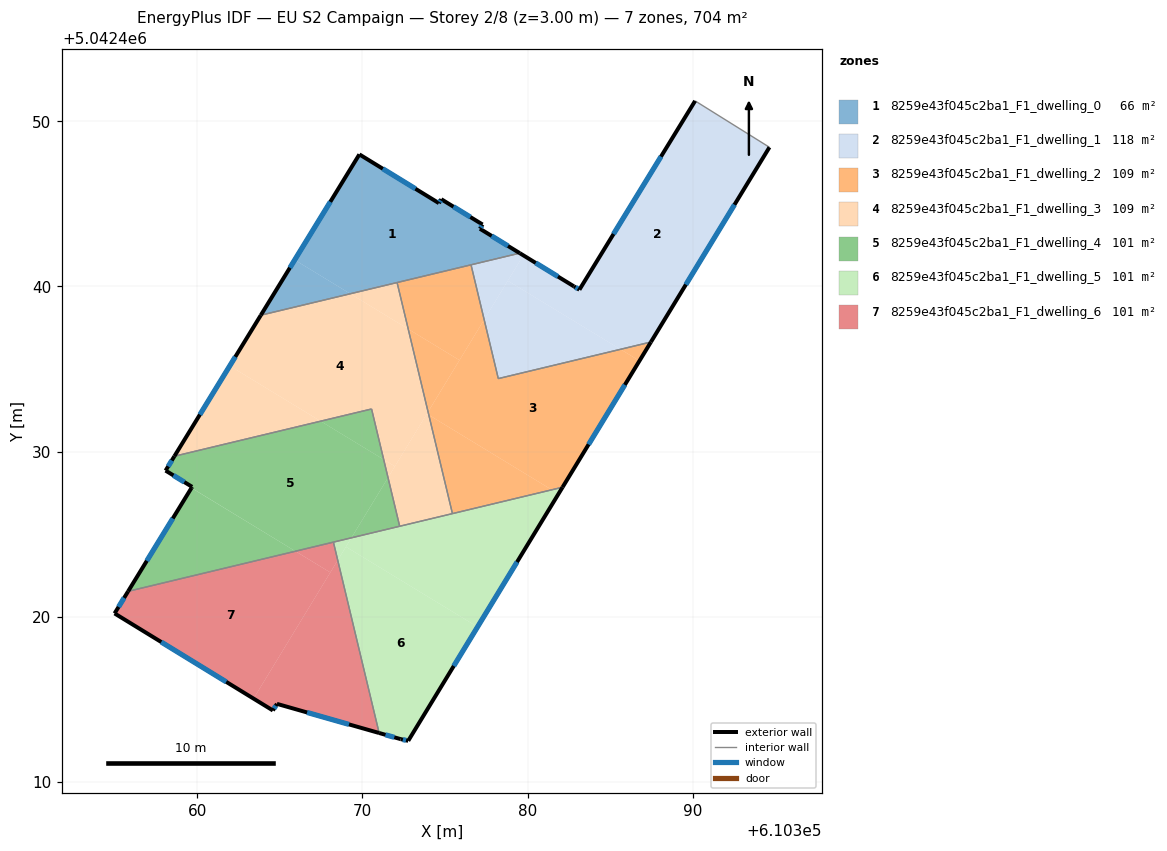
=== STOREY PLAN SPEC (per zone: floor XY polygon, exterior-wall plan segments, windows/doors) ===
zone 1: 8259e43f045c2ba1_F1_dwelling_0  (66.0 m²)
  floor: (610377.27, 5042443.75) (610377.11, 5042443.49) (610379.52, 5042442.01) (610369.27, 5042439.56) (610365.90, 5042441.61) (610369.81, 5042448.00) (610374.63, 5042445.04) (610374.77, 5042445.28)
  floor: (610369.27, 5042439.56) (610363.85, 5042438.26) (610365.90, 5042441.61)
  exterior wall: (610377.27, 5042443.75) – (610374.77, 5042445.28)  [2.9 m]
    window: (610376.53, 5042444.20) – (610375.51, 5042444.83)  [1.5 m²]
  exterior wall: (610377.11, 5042443.49) – (610377.27, 5042443.75)  [0.3 m]
    window: (610377.16, 5042443.57) – (610377.22, 5042443.67)  [0.2 m²]
  exterior wall: (610379.53, 5042442.01) – (610377.11, 5042443.49)  [2.8 m]
    window: (610378.81, 5042442.45) – (610377.83, 5042443.06)  [1.4 m²]
  exterior wall: (610369.81, 5042448.00) – (610363.85, 5042438.26)  [11.4 m]
    window: (610368.05, 5042445.12) – (610365.61, 5042441.13)  [5.8 m²]
  exterior wall: (610374.63, 5042445.04) – (610369.81, 5042448.00)  [5.6 m]
    window: (610373.21, 5042445.91) – (610371.23, 5042447.12)  [2.8 m²]
  exterior wall: (610374.77, 5042445.28) – (610374.63, 5042445.04)  [0.3 m]
    window: (610374.73, 5042445.21) – (610374.67, 5042445.11)  [0.1 m²]
  interior walls: 3
zone 2: 8259e43f045c2ba1_F1_dwelling_1  (117.8 m²)
  floor: (610394.64, 5042448.43) (610387.47, 5042436.63) (610385.62, 5042436.19) (610378.80, 5042440.34) (610379.74, 5042441.88) (610382.80, 5042440.00) (610383.14, 5042439.80) (610390.14, 5042451.23)
  floor: (610385.62, 5042436.19) (610378.22, 5042434.42) (610377.37, 5042437.99) (610378.80, 5042440.34)
  floor: (610379.74, 5042441.88) (610377.37, 5042437.99) (610376.57, 5042441.31) (610379.52, 5042442.01)
  exterior wall: (610382.80, 5042440.00) – (610379.53, 5042442.01)  [3.8 m]
    window: (610381.84, 5042440.60) – (610380.49, 5042441.42)  [1.9 m²]
  exterior wall: (610383.14, 5042439.80) – (610382.80, 5042440.00)  [0.4 m]
    window: (610383.04, 5042439.86) – (610382.90, 5042439.95)  [0.2 m²]
  exterior wall: (610390.14, 5042451.23) – (610383.14, 5042439.80)  [13.4 m]
    window: (610388.08, 5042447.86) – (610385.20, 5042443.17)  [6.8 m²]
  exterior wall: (610387.47, 5042436.63) – (610394.64, 5042448.43)  [13.8 m]
    window: (610389.58, 5042440.11) – (610392.53, 5042444.95)  [7.0 m²]
  interior walls: 4
zone 3: 8259e43f045c2ba1_F1_dwelling_2  (109.2 m²)
  floor: (610385.62, 5042436.19) (610386.77, 5042435.49) (610382.12, 5042427.84) (610381.47, 5042427.69) (610374.02, 5042432.22) (610373.97, 5042432.41) (610377.37, 5042437.99) (610378.22, 5042434.42)
  floor: (610376.57, 5042441.31) (610377.37, 5042437.99) (610375.88, 5042435.53) (610372.77, 5042437.42) (610372.10, 5042440.24)
  floor: (610387.47, 5042436.63) (610386.77, 5042435.49) (610385.62, 5042436.19)
  floor: (610375.88, 5042435.53) (610373.97, 5042432.41) (610372.77, 5042437.42)
  floor: (610381.47, 5042427.69) (610375.45, 5042426.24) (610374.02, 5042432.22)
  exterior wall: (610382.12, 5042427.84) – (610387.47, 5042436.63)  [10.3 m]
    window: (610383.69, 5042430.44) – (610385.89, 5042434.04)  [5.2 m²]
  interior walls: 5
zone 4: 8259e43f045c2ba1_F1_dwelling_3  (109.2 m²)
  floor: (610372.77, 5042437.42) (610373.97, 5042432.41) (610371.96, 5042429.11) (610371.29, 5042429.52) (610370.55, 5042432.58) (610367.47, 5042431.84) (610361.97, 5042435.19) (610363.85, 5042438.26) (610369.27, 5042439.56)
  floor: (610371.96, 5042429.11) (610371.55, 5042428.42) (610371.29, 5042429.52)
  floor: (610367.47, 5042431.84) (610358.61, 5042429.72) (610361.97, 5042435.19)
  floor: (610372.10, 5042440.24) (610372.77, 5042437.42) (610369.27, 5042439.56)
  floor: (610374.02, 5042432.22) (610375.45, 5042426.24) (610372.25, 5042425.48) (610371.55, 5042428.42) (610373.90, 5042432.29)
  floor: (610373.97, 5042432.41) (610374.02, 5042432.22) (610373.90, 5042432.29) (610371.55, 5042428.42)
  exterior wall: (610363.85, 5042438.26) – (610358.61, 5042429.72)  [10.0 m]
    window: (610362.30, 5042435.74) – (610360.16, 5042432.24)  [5.1 m²]
  interior walls: 5
zone 5: 8259e43f045c2ba1_F1_dwelling_4  (100.5 m²)
  floor: (610371.29, 5042429.52) (610371.55, 5042428.42) (610369.33, 5042424.78) (610365.94, 5042423.97) (610359.65, 5042427.80) (610359.69, 5042427.86) (610358.08, 5042428.85) (610358.61, 5042429.72) (610367.47, 5042431.84)
  floor: (610370.55, 5042432.58) (610371.29, 5042429.52) (610367.47, 5042431.84)
  floor: (610365.94, 5042423.97) (610355.81, 5042421.54) (610359.65, 5042427.80)
  floor: (610371.55, 5042428.42) (610372.25, 5042425.48) (610369.33, 5042424.78)
  exterior wall: (610359.69, 5042427.86) – (610359.65, 5042427.80)  [0.1 m]
  exterior wall: (610358.08, 5042428.85) – (610359.69, 5042427.86)  [1.9 m]
    window: (610358.55, 5042428.56) – (610359.21, 5042428.15)  [1.0 m²]
  exterior wall: (610358.61, 5042429.72) – (610358.08, 5042428.85)  [1.0 m]
    window: (610358.46, 5042429.46) – (610358.24, 5042429.11)  [0.5 m²]
  exterior wall: (610359.65, 5042427.80) – (610355.81, 5042421.54)  [7.3 m]
    window: (610358.52, 5042425.95) – (610356.94, 5042423.39)  [3.7 m²]
  interior walls: 4
zone 6: 8259e43f045c2ba1_F1_dwelling_5  (100.5 m²)
  floor: (610376.97, 5042419.38) (610372.77, 5042412.49) (610372.31, 5042412.59) (610371.01, 5042412.96) (610368.50, 5042423.42) (610369.00, 5042424.24)
  floor: (610381.87, 5042427.44) (610376.97, 5042419.38) (610369.00, 5042424.24) (610369.33, 5042424.78) (610381.47, 5042427.69)
  floor: (610382.12, 5042427.84) (610381.87, 5042427.44) (610381.47, 5042427.69)
  floor: (610369.33, 5042424.78) (610368.50, 5042423.42) (610368.24, 5042424.52)
  exterior wall: (610372.77, 5042412.49) – (610382.12, 5042427.84)  [18.0 m]
    window: (610375.53, 5042417.02) – (610379.36, 5042423.31)  [9.1 m²]
  exterior wall: (610372.31, 5042412.59) – (610372.77, 5042412.49)  [0.5 m]
    window: (610372.45, 5042412.56) – (610372.64, 5042412.52)  [0.2 m²]
  exterior wall: (610371.01, 5042412.96) – (610372.31, 5042412.59)  [1.4 m]
    window: (610371.39, 5042412.85) – (610371.93, 5042412.70)  [0.7 m²]
  interior walls: 4
zone 7: 8259e43f045c2ba1_F1_dwelling_6  (100.5 m²)
  floor: (610368.05, 5042422.68) (610363.41, 5042415.04) (610354.99, 5042420.20) (610355.81, 5042421.54) (610365.94, 5042423.97)
  floor: (610368.50, 5042423.42) (610371.01, 5042412.96) (610364.82, 5042414.72) (610364.58, 5042414.33) (610363.41, 5042415.04)
  floor: (610368.24, 5042424.52) (610368.50, 5042423.42) (610368.05, 5042422.68) (610365.94, 5042423.97)
  exterior wall: (610354.99, 5042420.20) – (610364.58, 5042414.33)  [11.2 m]
    window: (610357.82, 5042418.47) – (610361.75, 5042416.06)  [5.7 m²]
  exterior wall: (610355.81, 5042421.54) – (610354.99, 5042420.20)  [1.6 m]
    window: (610355.57, 5042421.14) – (610355.23, 5042420.60)  [0.8 m²]
  exterior wall: (610364.82, 5042414.72) – (610371.01, 5042412.96)  [6.4 m]
    window: (610366.65, 5042414.20) – (610369.18, 5042413.48)  [3.2 m²]
  exterior wall: (610364.58, 5042414.33) – (610364.82, 5042414.72)  [0.5 m]
    window: (610364.65, 5042414.44) – (610364.75, 5042414.61)  [0.2 m²]
  interior walls: 2

=== DERIVED (storey summary) ===
Building: EU S2 Campaign
Storey: 2 of 8  (floor level z = 3.00 m)
Storey gross floor area: 703.7 m²
Zones on this storey: 7
  - 8259e43f045c2ba1_F1_dwelling_0: floor 66.0 m²; exterior wall 23.4 m (70.2 m²); 6 window(s) 11.8 m²; WWR 16.8%
  - 8259e43f045c2ba1_F1_dwelling_1: floor 117.8 m²; exterior wall 31.4 m (94.3 m²); 4 window(s) 15.9 m²; WWR 16.8%
  - 8259e43f045c2ba1_F1_dwelling_2: floor 109.2 m²; exterior wall 10.3 m (30.9 m²); 1 window(s) 5.2 m²; WWR 16.8%
  - 8259e43f045c2ba1_F1_dwelling_3: floor 109.2 m²; exterior wall 10.0 m (30.0 m²); 1 window(s) 5.1 m²; WWR 16.8%
  - 8259e43f045c2ba1_F1_dwelling_4: floor 100.5 m²; exterior wall 10.3 m (31.0 m²); 3 window(s) 5.2 m²; WWR 16.7%
  - 8259e43f045c2ba1_F1_dwelling_5: floor 100.5 m²; exterior wall 19.8 m (59.4 m²); 3 window(s) 10.0 m²; WWR 16.8%
  - 8259e43f045c2ba1_F1_dwelling_6: floor 100.5 m²; exterior wall 19.7 m (59.1 m²); 4 window(s) 9.9 m²; WWR 16.8%
Zone adjacency (shared interzone walls):
  - 8259e43f045c2ba1_F1_dwelling_0 ↔ 8259e43f045c2ba1_F1_dwelling_1
  - 8259e43f045c2ba1_F1_dwelling_0 ↔ 8259e43f045c2ba1_F1_dwelling_2
  - 8259e43f045c2ba1_F1_dwelling_0 ↔ 8259e43f045c2ba1_F1_dwelling_3
  - 8259e43f045c2ba1_F1_dwelling_1 ↔ 8259e43f045c2ba1_F1_dwelling_2
  - 8259e43f045c2ba1_F1_dwelling_2 ↔ 8259e43f045c2ba1_F1_dwelling_3
  - 8259e43f045c2ba1_F1_dwelling_2 ↔ 8259e43f045c2ba1_F1_dwelling_5
  - 8259e43f045c2ba1_F1_dwelling_3 ↔ 8259e43f045c2ba1_F1_dwelling_4
  - 8259e43f045c2ba1_F1_dwelling_3 ↔ 8259e43f045c2ba1_F1_dwelling_5
  - 8259e43f045c2ba1_F1_dwelling_4 ↔ 8259e43f045c2ba1_F1_dwelling_5
  - 8259e43f045c2ba1_F1_dwelling_4 ↔ 8259e43f045c2ba1_F1_dwelling_6
  - 8259e43f045c2ba1_F1_dwelling_5 ↔ 8259e43f045c2ba1_F1_dwelling_6